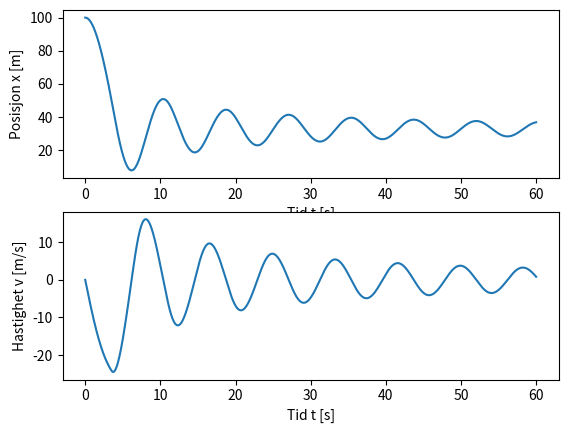

The matplotlib source for this figure:
# FYS-MEK 1110
# [redacted]
# [redacted]
# A tough girl or guy is jumping off a bridge
# doing a bungee jump. 
# The question is whether this brave person 
# is going to touch the ground or not (we hope not!)
# This is such a complex problem that it must be solved numerically. 
# The forces are: gravity, air resistance and the force
# from the bungee (i.e. the elastic cord)
# See also drawing from the lecture
# Positive direction is defined as upward (opposite of graviational-force direction)
# [redacted]
# Last update: 21 Jan 2021
# [email redacted]

# Import nice Python libraries
import numpy as np
import matplotlib.pyplot as plt

# Define the constants and variables we need
g = 9.81 	# tyngdeakselerasjon i m/s^2
D = 0.8		# luftmotstandskoeffisient i kg/m
m = 70.		# masse i kg
k = 40.		# fjaerkonstant i N/m
h = 100.	# broas hoeyde i m
d = 50.		# strikkens lengde i m ved likevekt (ikke strukket eller kroellet opp)
time = 60.	# maximum tid vi ser paa i sekunder
dt = 0.001	# tidssteg i sekunder

# Here we are using the numpy ceil funtion to get the number of array elements
# we want to use for the arrays.
# The ceil of a scalar b is the smallest integer i such that i>= b
# https://www.geeksforgeeks.org/numpy-ceil-python/
n = int(np.ceil(time/dt))

# Define the arrays we need for the time t, position x, velocity v, and acceleration a
t = np.zeros(n,float)
x = np.zeros(n,float)
v = np.zeros(n,float)
a = np.zeros(n,float)

# Here we use the initial conditions for the first vector elements
x[0] = h 	# at the start, the person is at the top of the bridge
t[0] = 0	# We start the clock at t = 0 s
v[0] = 0	# no velocity at the start, v0 = 0 m/s

# Now we are ready to calculate everything 
# We must be careful with the signs -> directions of movement
# and directions of the forces!
for i in range(0,n-1):
	# First we calculate the force from the bungee:
	if x[i]< (h-d): # the position is below the equilibrium point, so the bungee is stretched
		Fk = k*(h-d-x[i]) # the force from the bungee acts upwards, so in the *positive* direction
	else:
		Fk = 0. # if the position is at equilibrium or above, there is no force from the bungee 
	# Now we calculate the air resistance. 
	# Here we must be careful to ensure 
	# that it always works against the direction of motion!
	# Therefore, we use the trick of describing it with the term
	# v[i]*abs(v[i]) instead of just v[i]**2, which would have made another if-test necessary
	Fd = -D*v[i]*abs(v[i])
	# The gravitational force, defined as working in the negative direction
	Fg = -m*g 
	# Now that we have all the force components, we can use Newton's 2nd law 
	# and calculate the acceleration:
	a[i] = (Fk + Fd + Fg)/m
	# Finally, we get to the equations of motion
	# to calculate the velocity and the position
	# with the Euler-Cromer method:
	v[i+1] = v[i] + a[i]*dt
	x[i+1] = x[i] + v[i+1]*dt
	t[i+1] = t[i] + dt

# Now it's time to plot everything and check the position: 
# will the person crash into the ground or not??
# Make space for three rows (nrows = 2), one column (ncols = 1), index = 1; 
# the index starts at the left upper corner and increases to the right 
# https://matplotlib.org/3.1.1/api/_as_gen/matplotlib.pyplot.subplot.html
# In the first "window", we plot how the position x evolves with time
plt.subplot(2,1,1)
plt.plot(t,x)

# Put nice axis titles so we know what we are looking at! Remember units!
plt.xlabel('Tid t [s]')
plt.ylabel('Posisjon x [m]')

# Now switch to the next "window", index = 2
# Here we want to plot how the velocity v varies with time t
plt.subplot(2,1,2)
plt.plot(t,v)
plt.xlabel('Tid t [s]')
plt.ylabel('Hastighet v [m/s]')

# Show everything
plt.show()




